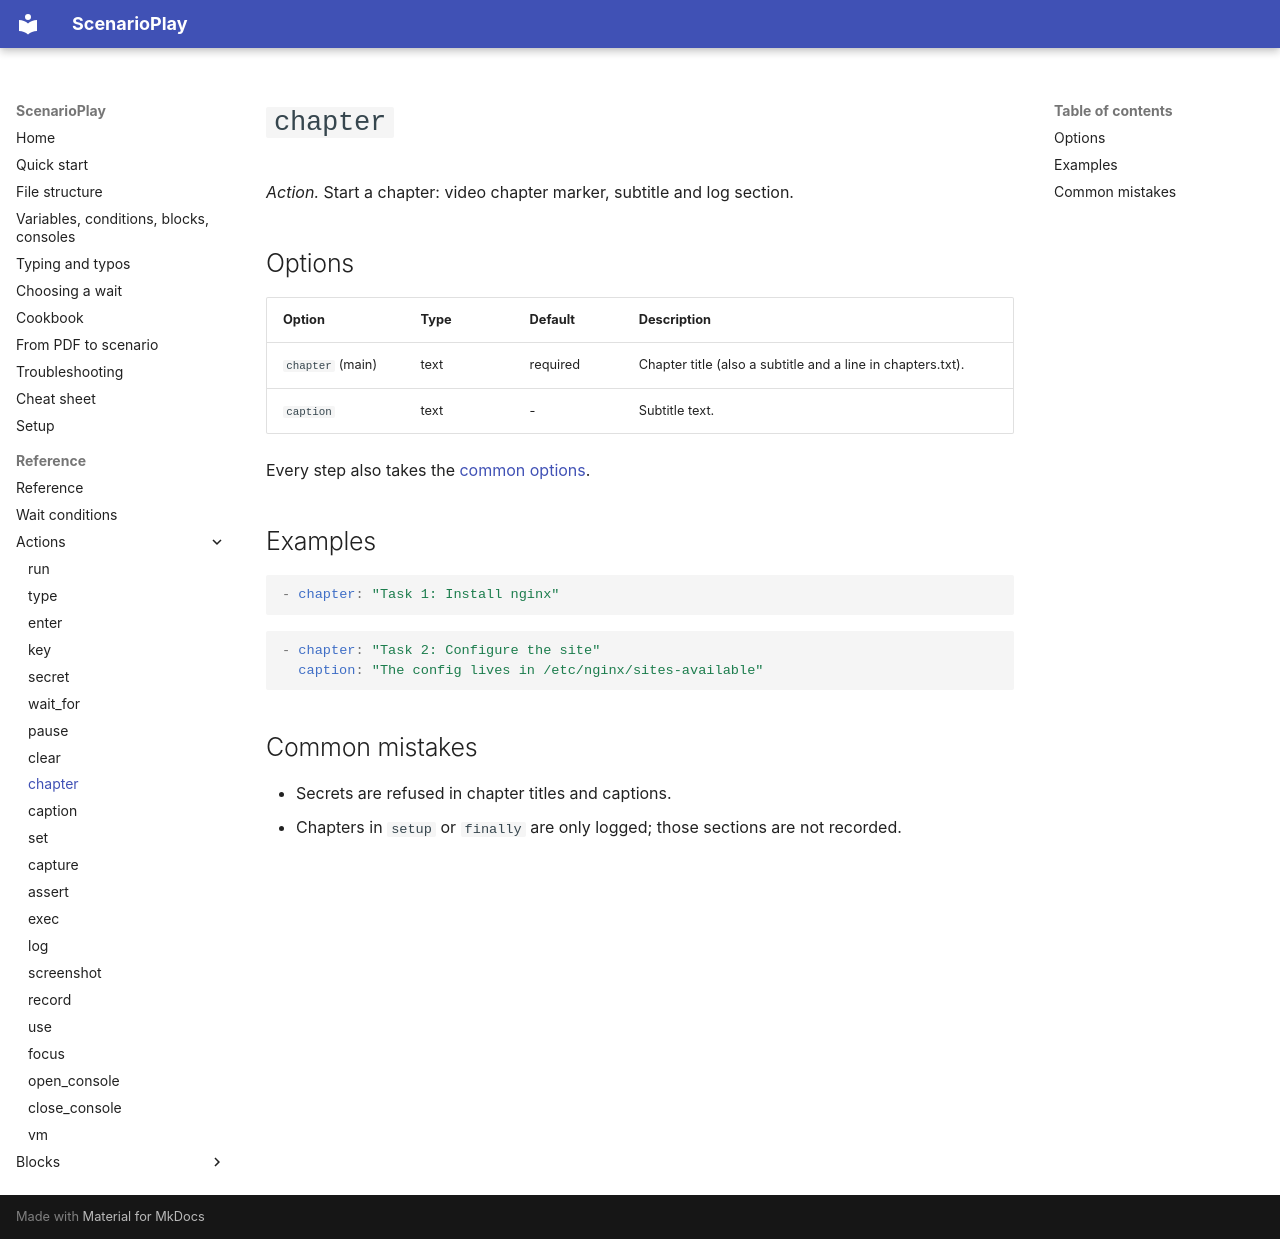

repository: ez4gotit/DemoTyper · page: reference/chapter/index.html · generator: mkdocs

# `chapter`

*Action.* Start a chapter: video chapter marker, subtitle and log section.

## Options

| Option | Type | Default | Description |
| --- | --- | --- | --- |
| `chapter` (main) | text | required | Chapter title (also a subtitle and a line in chapters.txt). |
| `caption` | text | - | Subtitle text. |

Every step also takes the [common options](index.md#common-options).

## Examples

```yaml
- chapter: "Task 1: Install nginx"
```

```yaml
- chapter: "Task 2: Configure the site"
  caption: "The config lives in /etc/nginx/sites-available"
```

## Common mistakes

- Secrets are refused in chapter titles and captions.
- Chapters in `setup` or `finally` are only logged; those sections are not recorded.
